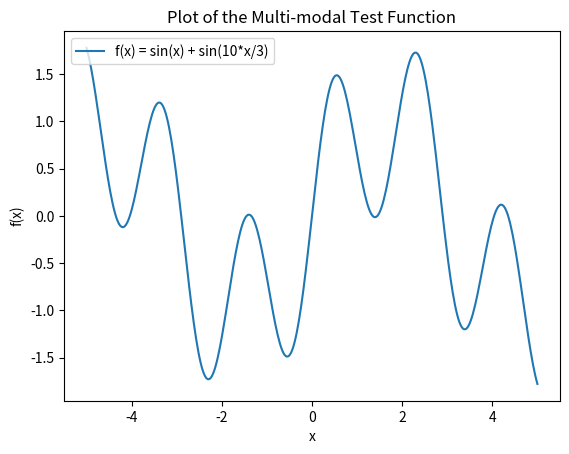

This chart was generated by the following Python code:
import numpy as np

def generate_sample_points(num_points, x_min, x_max):
    # Generate num_points random values between x_min and x_max
    sample_points = np.random.uniform(x_min, x_max, num_points)
    return sample_points




import numpy as np
import matplotlib.pyplot as plt

def test_function(x):
    return np.sin(x) + np.sin(10 * x / 3)

# Generate a set of evenly spaced points within the range [-5, 5]
x_values = np.linspace(-5, 5, 400)
y_values = test_function(x_values)

# Create a plot to visualize the test function
plt.plot(x_values, y_values, label='f(x) = sin(x) + sin(10*x/3)')
plt.title('Plot of the Multi-modal Test Function')
plt.xlabel('x')
plt.ylabel('f(x)')
plt.legend()
plt.show()